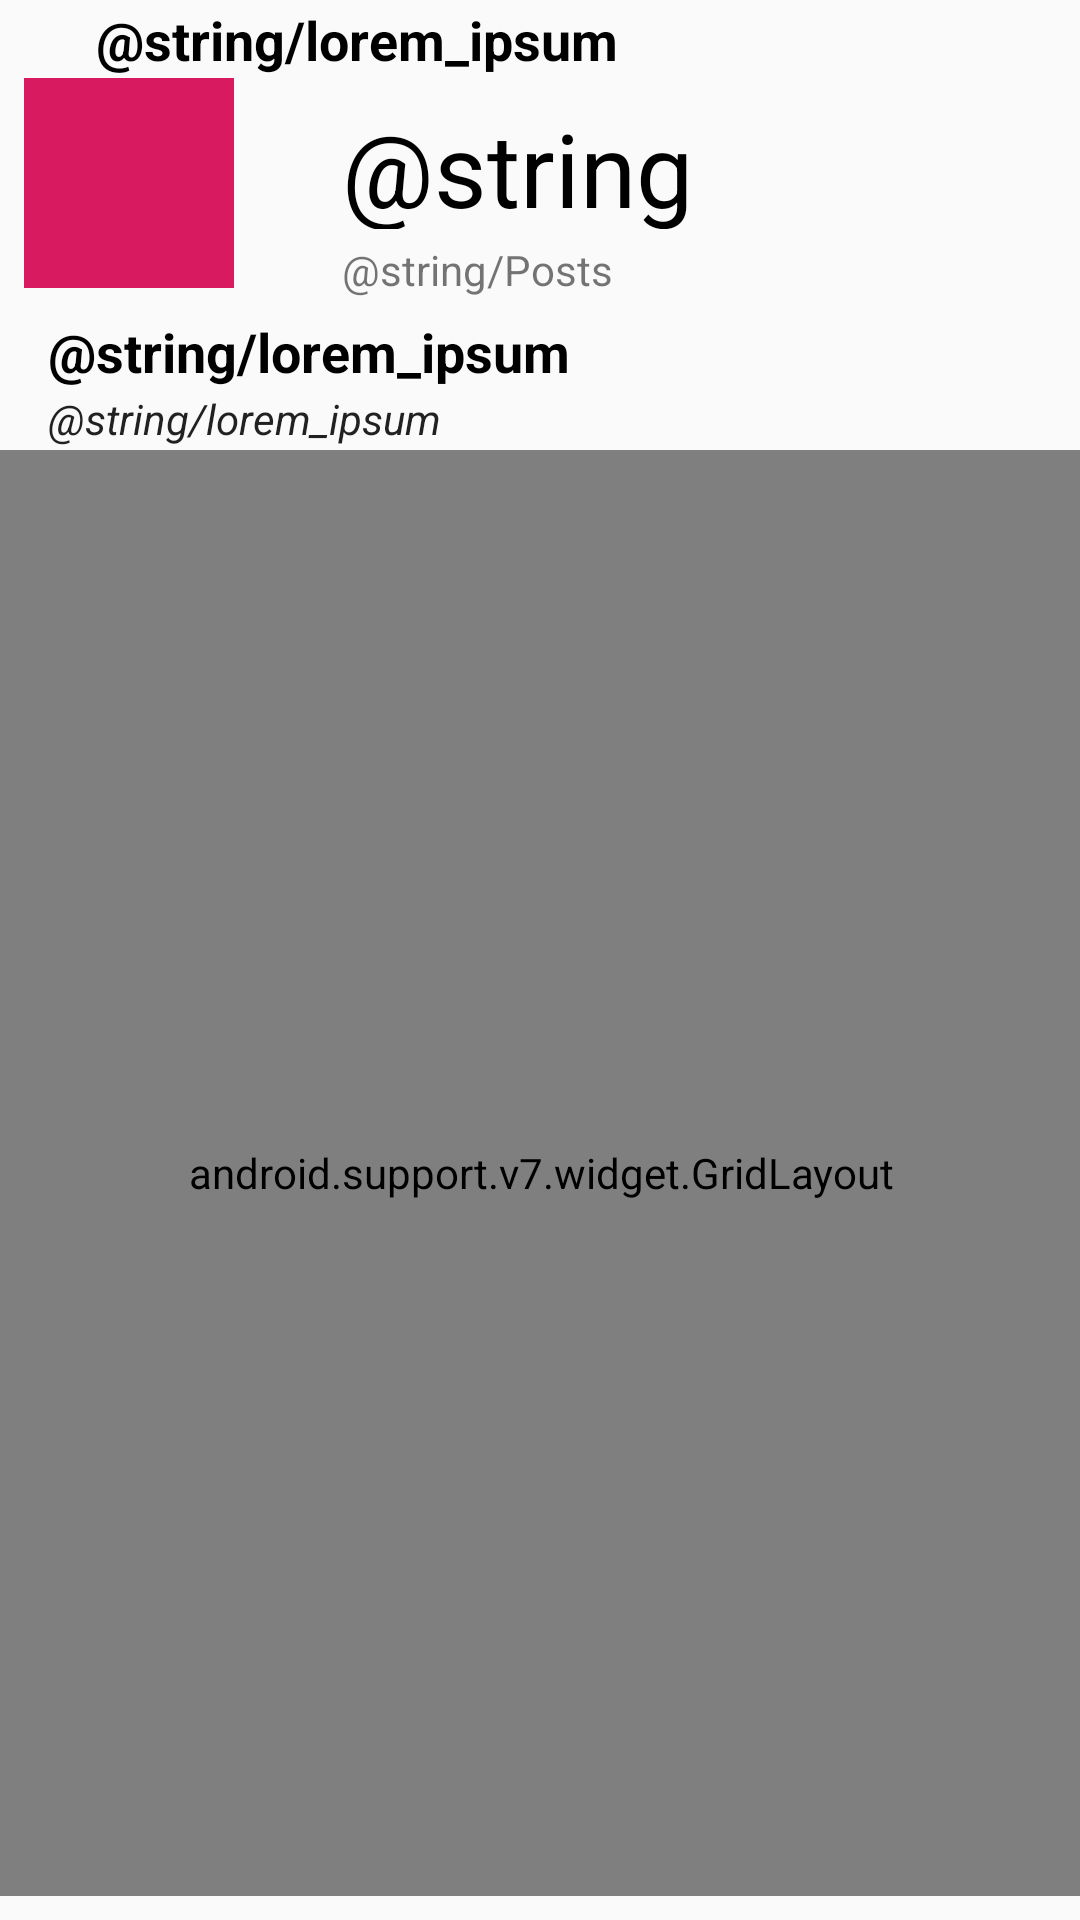

Here is an Android app screen rendered from its layout file. Give the layout XML and the strings, colors and styles it references.
<!-- AndroidManifest.xml: application theme AppTheme -->
<!-- res/layout/fragment_bio.xml -->
<?xml version="1.0" encoding="utf-8"?>
<android.support.constraint.ConstraintLayout xmlns:android="http://schemas.android.com/apk/res/android"
    xmlns:app="http://schemas.android.com/apk/res-auto"
    xmlns:tools="http://schemas.android.com/tools"
    android:layout_width="match_parent"
    android:layout_height="wrap_content"
    tools:context=".BioFragment">

    <TextView
        android:id="@+id/tv_email"
        android:layout_width="wrap_content"
        android:layout_height="wrap_content"
        android:layout_marginStart="32dp"
        android:text="@string/lorem_ipsum"
        android:textAppearance="@style/TextAppearance.AppCompat.Medium"
        android:textColor="@color/black"
        android:textStyle="bold"
        app:layout_constraintBottom_toTopOf="@+id/iv_profile_pic"
        app:layout_constraintStart_toStartOf="parent"
        app:layout_constraintTop_toTopOf="parent" />

    <ImageView
        android:id="@+id/iv_profile_pic"
        android:layout_width="70dp"
        android:layout_height="70dp"
        android:layout_marginStart="8dp"
        android:layout_marginEnd="48dp"
        app:layout_constraintBottom_toTopOf="@+id/tv_username"
        app:layout_constraintEnd_toStartOf="@+id/tv_number_of_posts"
        app:layout_constraintHorizontal_bias="0.5"
        app:layout_constraintStart_toStartOf="parent"
        app:layout_constraintTop_toBottomOf="@+id/tv_email"
        app:srcCompat="@color/colorAccent" />

    <TextView
        android:id="@+id/tv_username"
        android:layout_width="wrap_content"
        android:layout_height="wrap_content"
        android:layout_marginStart="16dp"
        android:layout_marginTop="8dp"
        android:text="@string/lorem_ipsum"
        android:textAppearance="@style/TextAppearance.AppCompat.Medium"
        android:textColor="@color/black"
        android:textStyle="bold"
        app:layout_constraintBottom_toTopOf="@+id/tv_description"
        app:layout_constraintStart_toStartOf="parent"
        app:layout_constraintTop_toBottomOf="@+id/iv_profile_pic" />

    <TextView
        android:id="@+id/tv_description"
        android:layout_width="wrap_content"
        android:layout_height="wrap_content"
        android:layout_marginStart="16dp"
        android:text="@string/lorem_ipsum"
        android:textColor="@color/ads_manager_title_color"
        android:textStyle="italic"
        app:layout_constraintBottom_toTopOf="@+id/gridLayout"
        app:layout_constraintStart_toStartOf="parent"
        app:layout_constraintTop_toBottomOf="@+id/tv_username" />

    <android.support.v7.widget.GridLayout
        android:id="@+id/gridLayout"
        android:layout_width="395dp"
        android:layout_height="482dp"
        android:layout_marginStart="8dp"
        android:layout_marginEnd="8dp"
        android:layout_marginBottom="8dp"
        app:layout_constraintBottom_toBottomOf="parent"
        app:layout_constraintEnd_toEndOf="parent"
        app:layout_constraintStart_toStartOf="parent">

        <android.support.v7.widget.RecyclerView
            android:id="@+id/rvBio"
            android:layout_width="match_parent"
            android:layout_height="match_parent"
            app:layout_column="0"
            app:layout_row="0" />
    </android.support.v7.widget.GridLayout>

    <TextView
        android:id="@+id/tv_number_of_posts"
        android:layout_width="127dp"
        android:layout_height="43dp"
        android:layout_marginStart="36dp"
        android:layout_marginTop="8dp"
        android:text="@string/lorem_ipsum"
        android:textAppearance="@style/TextAppearance.AppCompat.Display1"
        android:textColor="@color/black"
        app:layout_constraintStart_toEndOf="@+id/iv_profile_pic"
        app:layout_constraintTop_toBottomOf="@+id/tv_email" />

    <TextView
        android:id="@+id/tv_str_posts"
        android:layout_width="wrap_content"
        android:layout_height="wrap_content"
        android:layout_marginStart="36dp"
        android:layout_marginTop="4dp"
        android:text="@string/Posts"
        app:layout_constraintStart_toEndOf="@+id/iv_profile_pic"
        app:layout_constraintTop_toBottomOf="@+id/tv_number_of_posts" />
</android.support.constraint.ConstraintLayout>
<!-- resources referenced by this layout -->
<resources>
  <color name="ads_manager_title_color">#DE000000</color>
  <color name="black">#000000</color>
  <color name="colorAccent">#D81B60</color>
  <style name="AppTheme" parent="Theme.AppCompat.Light.NoActionBar">
          
          <item name="colorPrimary">@color/grey_2_30_transparent</item>
          <item name="colorPrimaryDark">@color/grey_2</item>
  
          <item name="colorAccent">@color/colorAccent</item>
      </style>
  <color name="grey_2_30_transparent">#4ddbdbdb</color>
  <color name="grey_2">#ffdbdbdb</color>
</resources>
